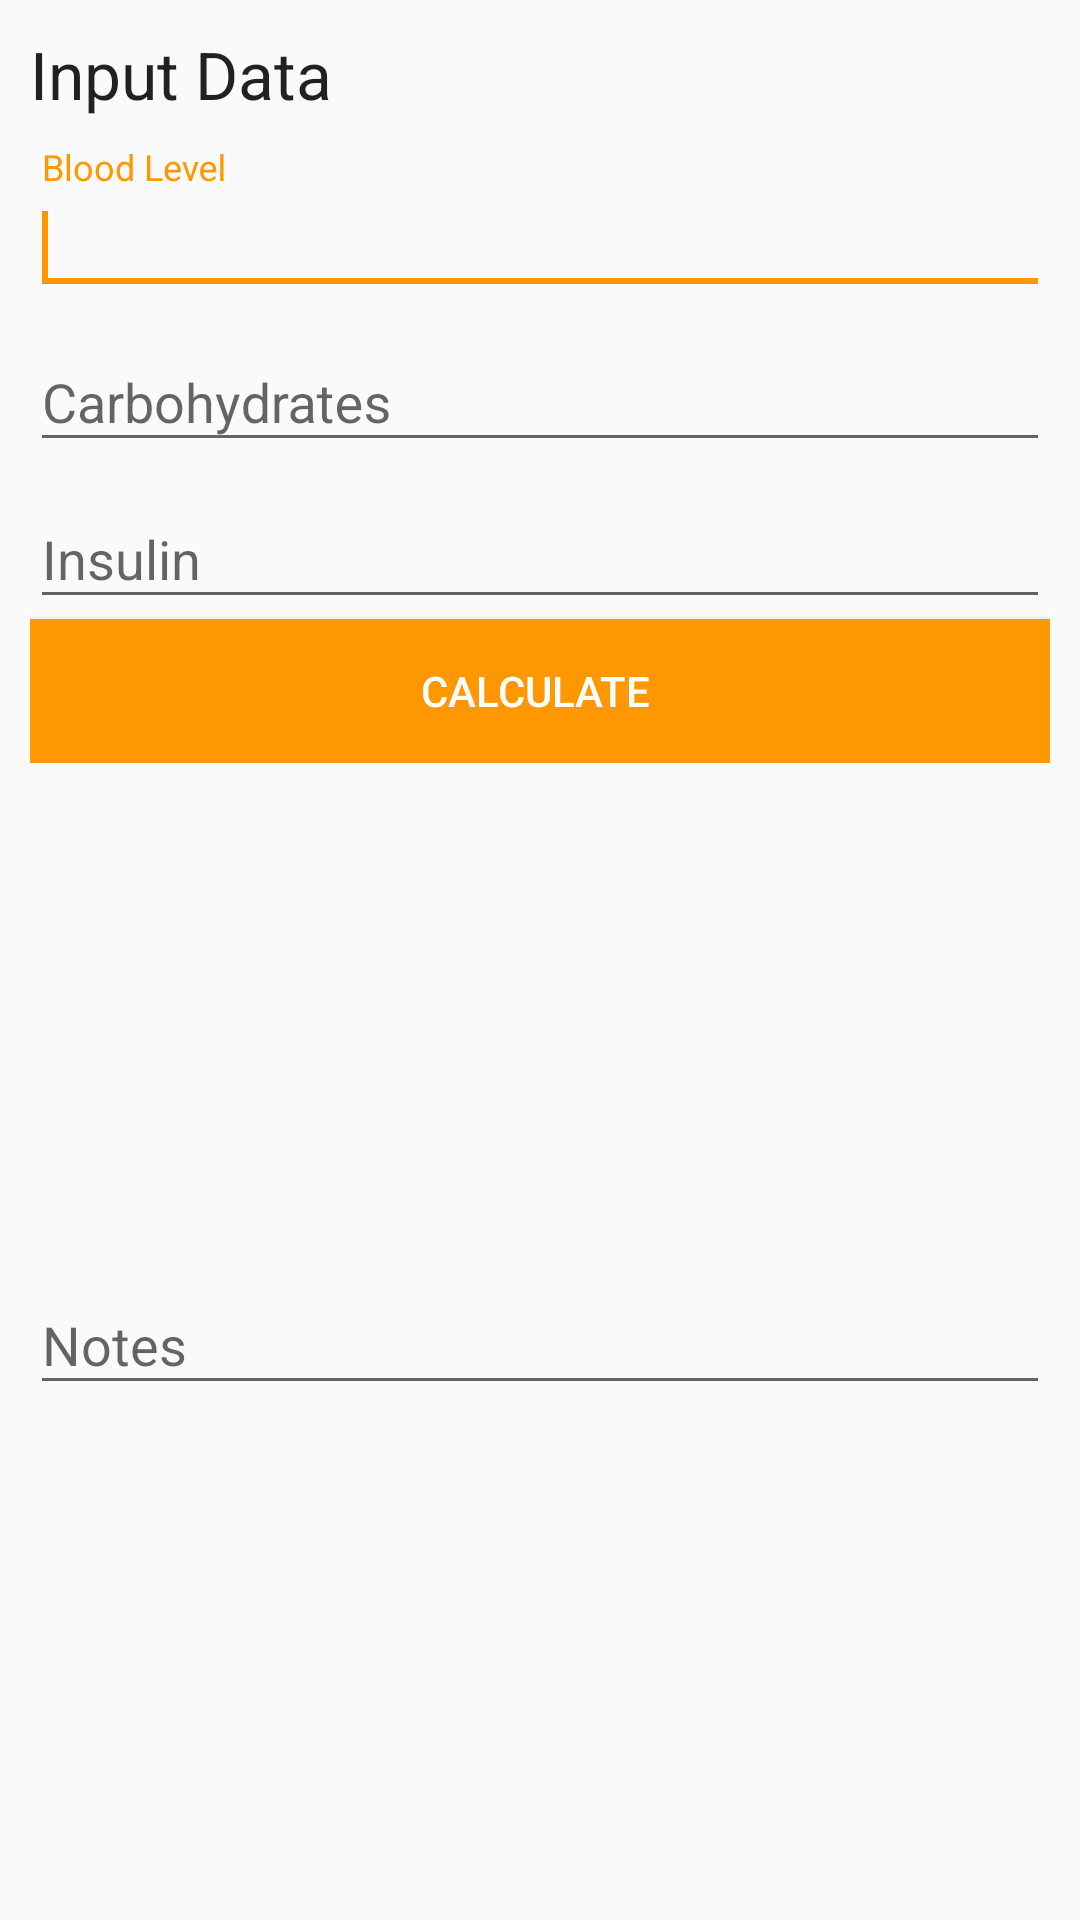

Write the Android layout XML for this screen, with the resource values it uses.
<!-- AndroidManifest.xml: application theme AppTheme -->
<!-- res/layout/prompt_input.xml -->
<?xml version="1.0" encoding="utf-8"?>
<LinearLayout xmlns:android="http://schemas.android.com/apk/res/android"
    android:id="@+id/layout_root"
    android:layout_width="fill_parent"
    android:layout_height="fill_parent"
    android:orientation="vertical"
    android:padding="10dp" >

    <TextView
        android:id="@+id/textView1"
        android:layout_width="wrap_content"
        android:layout_height="wrap_content"
        android:text="Input Data"
        android:textAppearance="?android:attr/textAppearanceLarge" />

    <Space
        android:layout_width="match_parent"
        android:layout_height="10dp"
        />

    <android.support.design.widget.TextInputLayout
        android:layout_width="match_parent"
        android:layout_height="wrap_content">

        <EditText
            android:id="@+id/bloodLevelET"
            android:layout_width="match_parent"
            android:layout_height="wrap_content"
            android:layout_weight="1"
            android:hint="Blood Level"
            android:inputType="numberDecimal">

            <requestFocus />

        </EditText>
    </android.support.design.widget.TextInputLayout>

    <android.support.design.widget.TextInputLayout
        android:layout_width="match_parent"
        android:layout_height="wrap_content">

        <EditText
            android:id="@+id/carbsET"
            android:layout_width="match_parent"
            android:layout_height="wrap_content"
            android:layout_weight="1"
            android:hint="Carbohydrates"
            android:inputType="numberDecimal">

        </EditText>
    </android.support.design.widget.TextInputLayout>

    <android.support.design.widget.TextInputLayout
        android:layout_width="match_parent"
        android:layout_height="wrap_content">

        <EditText
            android:id="@+id/insulinET"
            android:layout_width="match_parent"
            android:layout_height="wrap_content"
            android:hint="Insulin"
            android:inputType="numberDecimal">

        </EditText>

        <Button
            android:id="@+id/calcButton"
            android:layout_width="match_parent"
            android:layout_height="wrap_content"
            android:background="@color/colorAccent"
            android:text="Calculate "
            android:textColor="@color/textLight" />

    </android.support.design.widget.TextInputLayout>

    <android.support.design.widget.TextInputLayout
        android:layout_width="match_parent"
        android:layout_height="match_parent">

        <EditText
            android:id="@+id/notesET"
            android:layout_width="match_parent"
            android:layout_height="wrap_content"
            android:layout_weight="1"
            android:hint="Notes">

        </EditText>
    </android.support.design.widget.TextInputLayout>

</LinearLayout>
<!-- resources referenced by this layout -->
<resources>
  <color name="colorAccent">#ff9800</color>
  <color name="textLight">#ffffff</color>
  <style name="AppTheme" parent="Theme.AppCompat.Light.DarkActionBar">
          
          <item name="colorPrimary">@color/colorPrimary</item>
          <item name="colorPrimaryDark">@color/colorPrimaryDark</item>
          <item name="colorAccent">@color/colorAccent</item>
          <item name="android:textColorPrimary">?attr/textColorAlertDialogListItem</item>
          <item name="android:textColorPrimaryInverse">@android:color/primary_text_dark</item>
      </style>
  <color name="colorPrimary">#673AB7</color>
  <color name="colorPrimaryDark">#512da8</color>
</resources>
